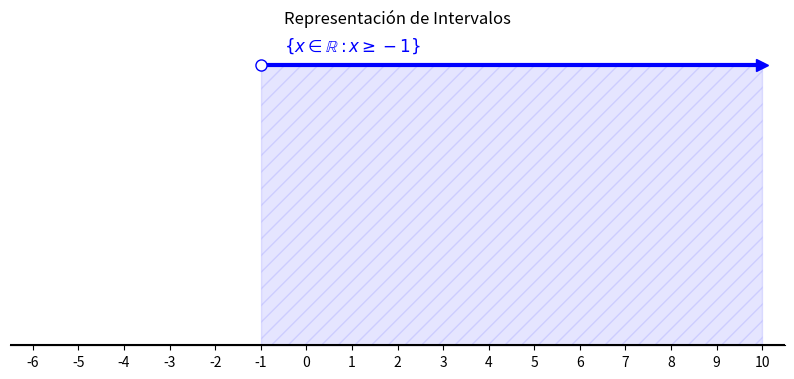

Here is the Python script that generated this plot:
import matplotlib.pyplot as plt
import numpy as np

def graficar_intervalos(intervalos, x_min=-10, x_max=10):
    """
    Grafica una lista de intervalos en una recta real, soportando infinitos.
    """
    fig, ax = plt.subplots(figsize=(10, 4))
    
    # Dibujar la recta real base
    ax.axhline(0, color='black', linewidth=1.5)
    
    # Configurar los ticks (números) de la recta real
    ax.set_xticks(range(x_min, x_max + 1))
    ax.set_yticks([]) 
    ax.spines['top'].set_visible(False)
    ax.spines['right'].set_visible(False)
    ax.spines['left'].set_visible(False)
    ax.spines['bottom'].set_position(('data', 0))
    
    desplazamiento_y = 0.2 
    
    for nombre, inicio, fin, incl_inicio, incl_fin, color in intervalos:
        # Determinar las coordenadas de dibujo limitadas por la gráfica
        coord_inicio = x_min if inicio == -np.inf else inicio
        coord_fin = x_max if fin == np.inf else fin
        
        # Dibujar la línea principal
        ax.plot([coord_inicio, coord_fin], [desplazamiento_y, desplazamiento_y], color=color, linewidth=3)
        
        # Extremo izquierdo
        if inicio == -np.inf:
            # Si tiende a -infinito, ponemos una flecha hacia la izquierda
            ax.plot(coord_inicio, desplazamiento_y, marker='<', markersize=8, color=color)
        else:
            # Si es un número, dibujamos el círculo correspondiente
            color_fondo = color if incl_inicio else 'white'
            ax.plot(inicio, desplazamiento_y, marker='o', markersize=8, color=color, markerfacecolor=color_fondo, zorder=5)
            
        # Extremo derecho
        if fin == np.inf:
            # Si tiende a infinito, ponemos una flecha hacia la derecha
            ax.plot(coord_fin, desplazamiento_y, marker='>', markersize=8, color=color)
        else:
            # Si es un número, dibujamos el círculo correspondiente
            color_fondo = color if incl_fin else 'white'
            ax.plot(fin, desplazamiento_y, marker='o', markersize=8, color=color, markerfacecolor=color_fondo, zorder=5)
            
        # Etiqueta del intervalo (centrada dinámicamente)
        if inicio == -np.inf and fin == np.inf:
            centro_x = 0
        elif inicio == -np.inf:
            centro_x = coord_fin - 2
        elif fin == np.inf:
            centro_x = coord_inicio + 2
        else:
            centro_x = (inicio + fin) / 2
            
        ax.text(centro_x, desplazamiento_y + 0.01, nombre, color=color, fontsize=12, fontweight='bold', ha='center')
        
        # Sombrear el área
        ax.fill_between([coord_inicio, coord_fin], 0, desplazamiento_y, color=color, alpha=0.1, hatch='//')
        
        desplazamiento_y += 0.2

    # Configurar los límites de la gráfica para añadir un pequeño margen a las flechas
    plt.xlim(x_min - 0.5, x_max + 0.5)
    plt.title("Representación de Intervalos", pad=20)
    plt.show()

# ==========================================
# PARÁMETROS CONFIGURABLES
# ==========================================
# Formato: (Nombre, Inicio, Fin, Incluye_Inicio, Incluye_Fin, Color)
# Usa np.inf para infinito positivo y -np.inf para infinito negativo
# (Para los infinitos, da igual si pones True o False en la inclusión,
# el código dibujará una flecha automáticamente)

mis_intervalos = [
    (r"$\{x \in \mathbb{R} : x \geq -1 \}$", -1, np.inf, False, False, 'blue'),  
]

# Modifica los límites x_min y x_max según los valores que necesites observar
graficar_intervalos(mis_intervalos, x_min=-6, x_max=10)
